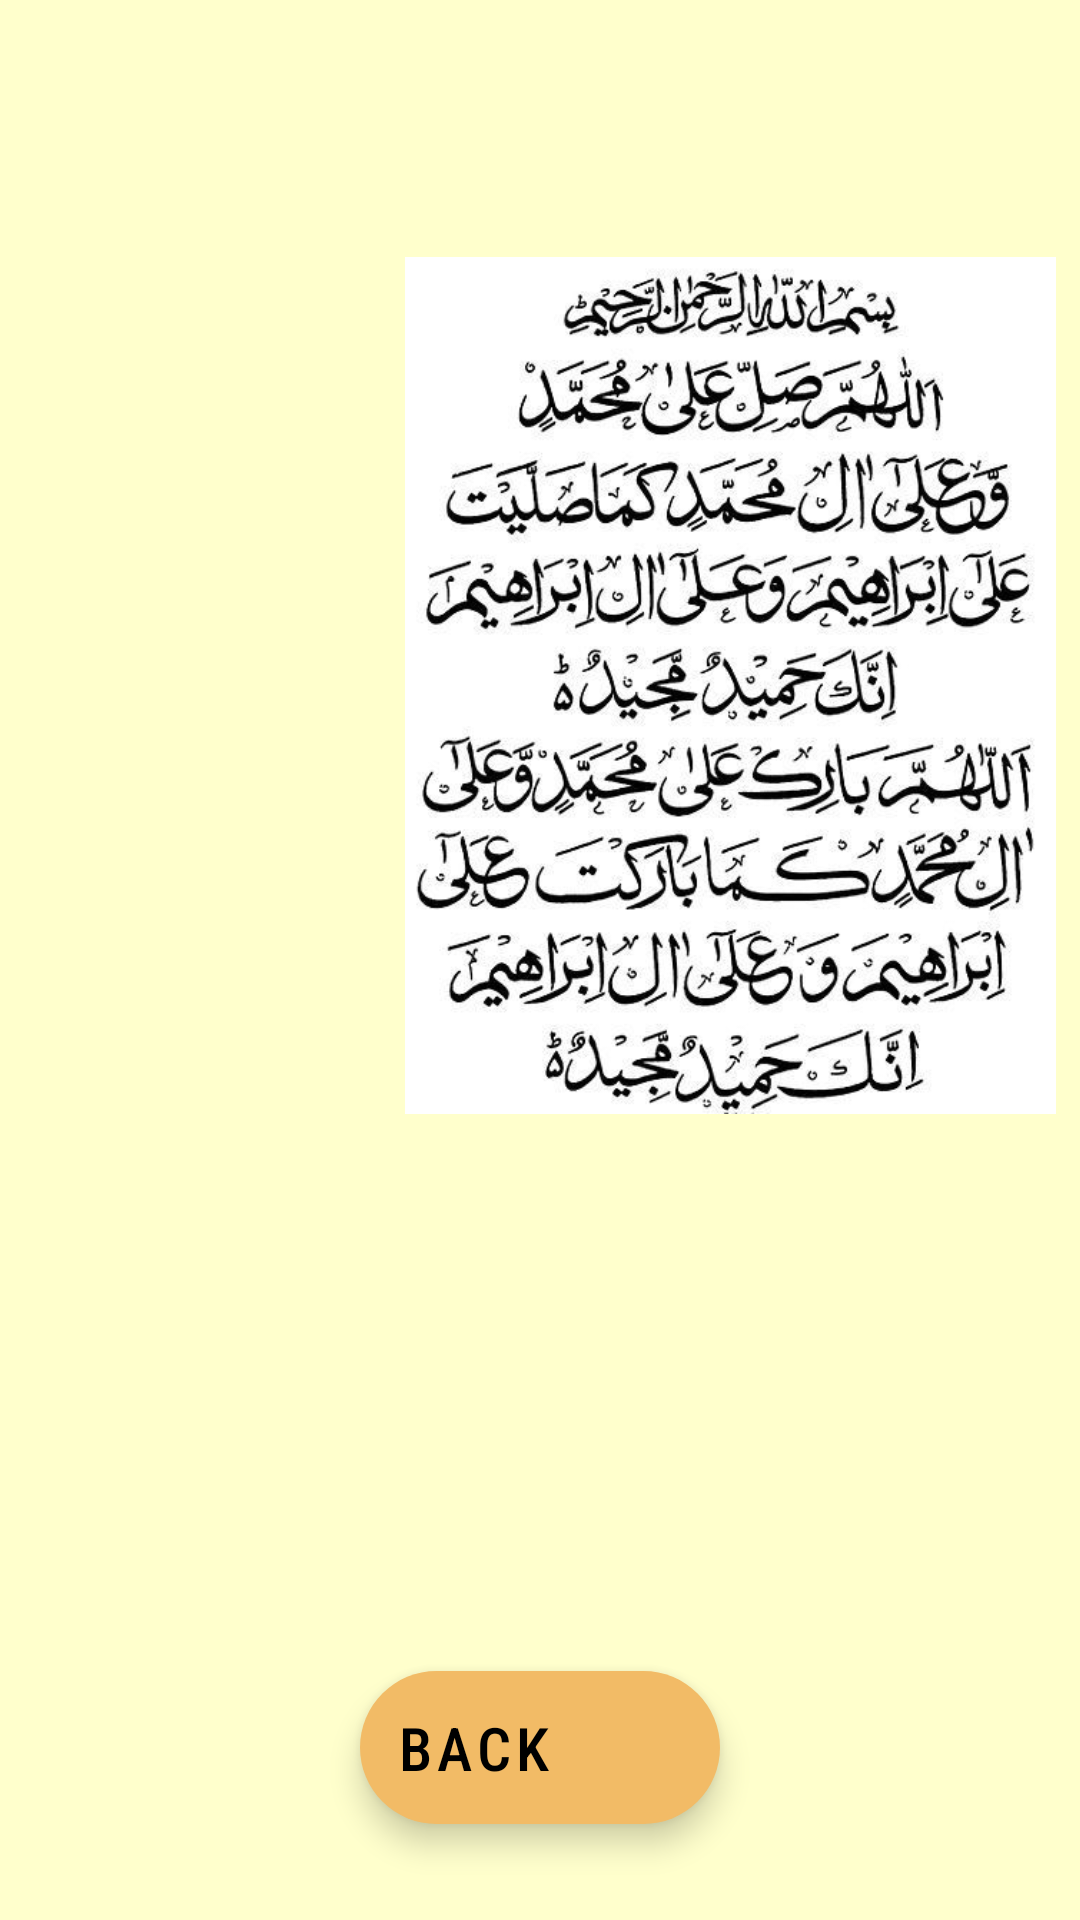

Layout XML and referenced resources for this Android screen:
<!-- AndroidManifest.xml: application theme Theme.IslamicEducation -->
<!-- res/layout/activity_darrod.xml -->
<?xml version="1.0" encoding="utf-8"?>
<androidx.constraintlayout.widget.ConstraintLayout xmlns:android="http://schemas.android.com/apk/res/android"
    xmlns:app="http://schemas.android.com/apk/res-auto"
    xmlns:tools="http://schemas.android.com/tools"
    android:layout_width="match_parent"
    android:layout_height="match_parent"
    android:background="#FFFFCC"
    tools:context=".ActivityDarrod">

    <ImageView
        android:id="@+id/imageView7"
        android:layout_width="217dp"
        android:layout_height="297dp"
        android:layout_marginTop="80dp"
        android:layout_marginEnd="8dp"
        app:layout_constraintEnd_toEndOf="parent"
        app:layout_constraintTop_toTopOf="parent"
        app:srcCompat="@drawable/darrod" />

    <Button
        android:id="@+id/btnH"
        style="@style/Widget.MaterialComponents.ExtendedFloatingActionButton.Icon"
        android:layout_width="wrap_content"
        android:layout_height="wrap_content"
        android:layout_marginStart="44dp"
        android:layout_marginTop="184dp"
        android:background="@drawable/full_rounded_button"
        android:onClick="play"
        app:icon="@drawable/speaker"
        app:layout_constraintStart_toStartOf="parent"
        app:layout_constraintTop_toTopOf="parent" />

    <Button
        android:id="@+id/btnBack_g"
        style="@style/Widget.MaterialComponents.ExtendedFloatingActionButton.Icon"
        android:background="@drawable/rounded_button"
        android:fontFamily="sans-serif-condensed-medium"
        android:textSize="20dp"
        android:layout_width="wrap_content"
        android:layout_height="wrap_content"
        android:layout_marginBottom="32dp"
        android:backgroundTint="#EF9393"
        android:onClick="back"
        android:text="Back"
        app:icon="@drawable/left"
        app:layout_constraintBottom_toBottomOf="parent"
        app:layout_constraintEnd_toEndOf="parent"
        app:layout_constraintStart_toStartOf="parent" />
</androidx.constraintlayout.widget.ConstraintLayout>
<!-- resources referenced by this layout -->
<resources>
  <!-- drawable darrod: jpg bitmap (drawable, 65603 bytes) -->
  <!-- drawable full_rounded_button (drawable) -->
  <?xml version="1.0" encoding="utf-8"?>
  <shape xmlns:android="http://schemas.android.com/apk/res/android"
      android:shape="ring">
      <corners android:radius="150dp"/>
  
  </shape>
  <!-- drawable rounded_button (drawable) -->
  <?xml version="1.0" encoding="utf-8"?>
  <shape xmlns:android="http://schemas.android.com/apk/res/android"
      android:shape="rectangle">
      <solid android:color="#F2BB66"/>
      <corners android:radius="150dp"/>
  </shape>
  <!-- drawable speaker: png bitmap (drawable, 479 bytes) -->
  <style name="Theme.IslamicEducation" parent="Theme.MaterialComponents.DayNight.DarkActionBar">
          
          <item name="colorPrimary">@color/purple_500</item>
          <item name="colorPrimaryVariant">@color/purple_700</item>
          <item name="colorOnPrimary">@color/white</item>
          
          <item name="colorSecondary">@color/teal_200</item>
          <item name="colorSecondaryVariant">@color/teal_700</item>
          <item name="colorOnSecondary">@color/black</item>
          
          <item name="android:statusBarColor" tools:targetApi="l">?attr/colorPrimaryVariant</item>
          
      </style>
  <color name="purple_500">#FF6200EE</color>
  <color name="purple_700">#FF3700B3</color>
  <color name="white">#FFFFFFFF</color>
  <color name="teal_200">#F2BB66</color>
  <color name="teal_700">#FF018786</color>
  <color name="black">#FF000000</color>
</resources>
